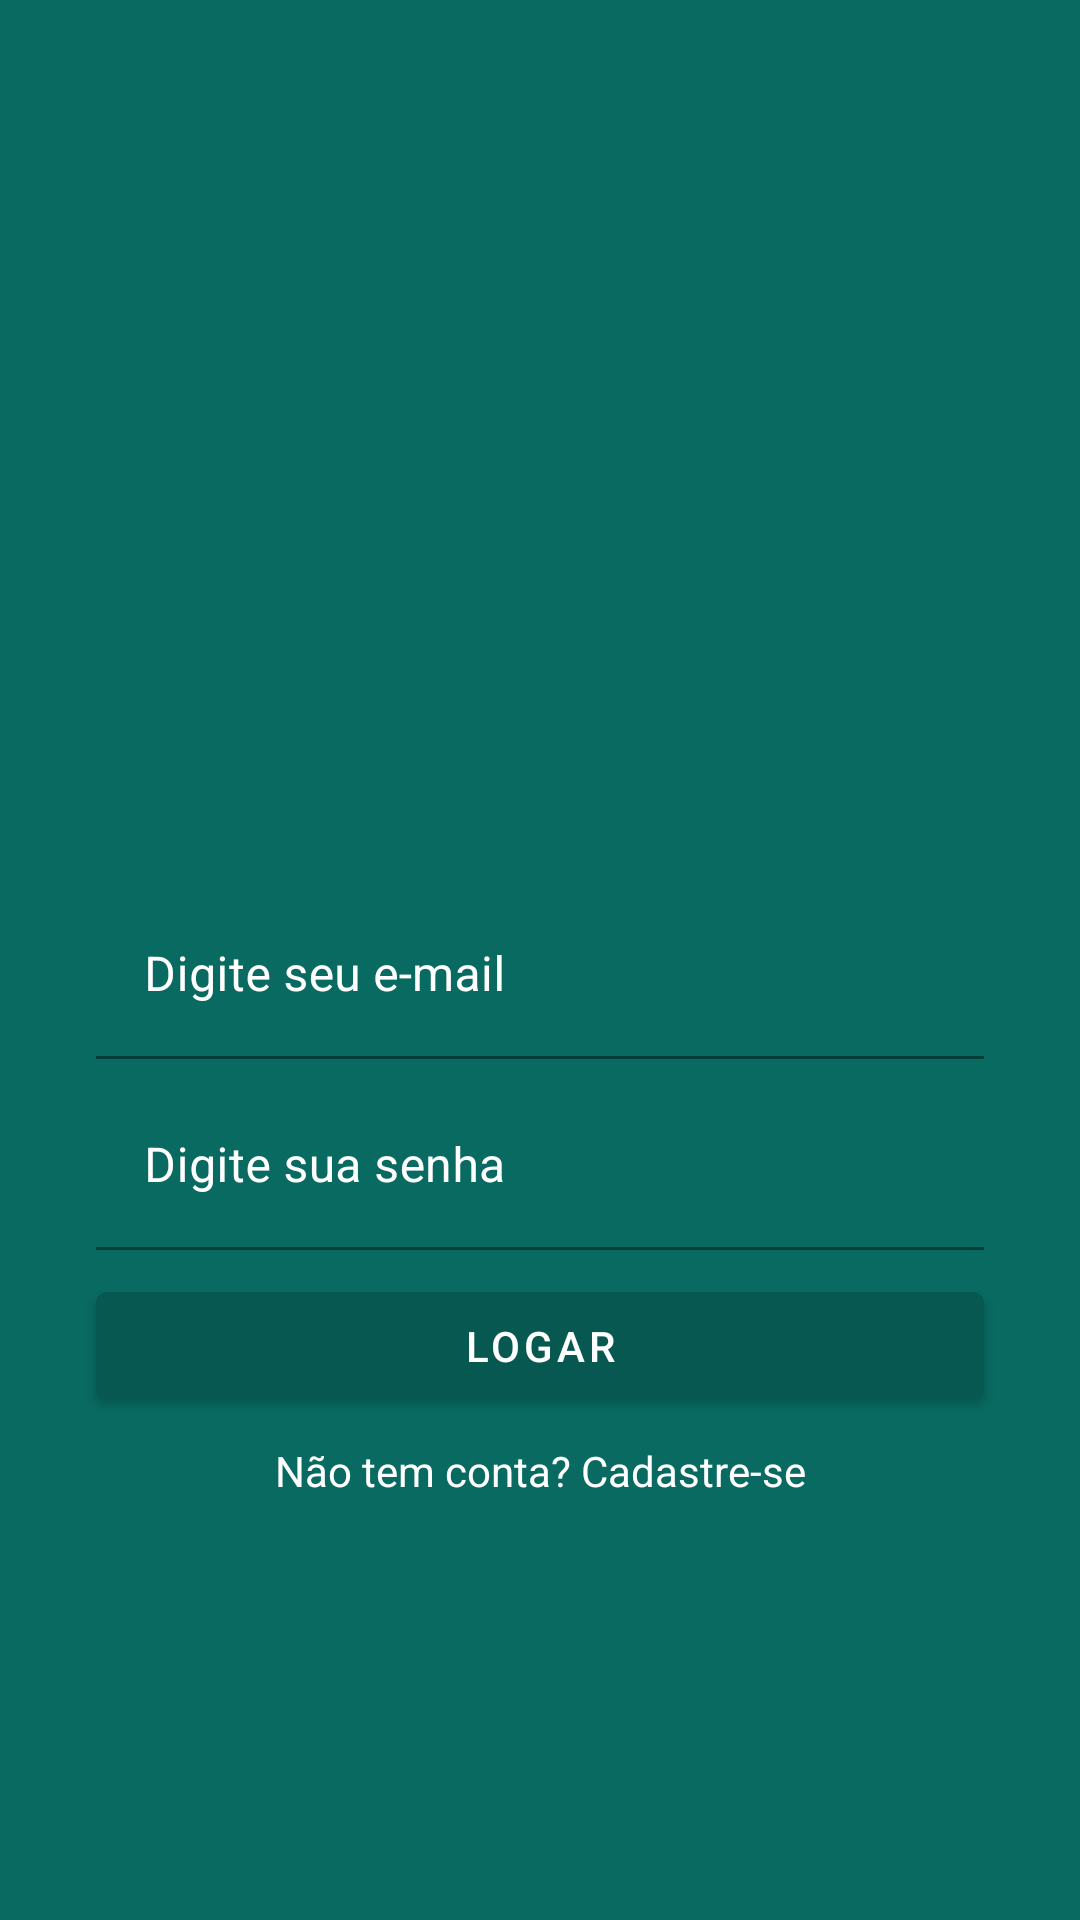

Write the Android layout XML for this screen, with the resource values it uses.
<!-- AndroidManifest.xml: application theme Theme.WhatsZapClone -->
<!-- res/layout/activity_login.xml -->
<?xml version="1.0" encoding="utf-8"?>
<androidx.constraintlayout.widget.ConstraintLayout xmlns:android="http://schemas.android.com/apk/res/android"
    xmlns:app="http://schemas.android.com/apk/res-auto"
    xmlns:tools="http://schemas.android.com/tools"
    android:layout_width="match_parent"
    android:layout_height="match_parent"
    android:background="@color/colorPrimary"
    tools:context=".activity.LoginActivity">

    <ImageView
        android:id="@+id/idLogo"
        android:layout_width="200dp"
        android:layout_height="157dp"
        app:layout_constraintBottom_toTopOf="@+id/textInputLayout"
        app:layout_constraintEnd_toEndOf="parent"
        app:layout_constraintStart_toStartOf="parent"
        app:layout_constraintTop_toTopOf="parent"
        app:layout_constraintVertical_chainStyle="packed"
        app:srcCompat="@drawable/logo" />

    <com.google.android.material.textfield.TextInputLayout
        android:id="@+id/textInputLayout"
        android:layout_width="0dp"
        android:layout_height="wrap_content"
        android:layout_marginStart="32dp"
        android:layout_marginEnd="32dp"
        android:layout_marginBottom="8dp"
        android:textColorHint="@color/white"
        app:boxBackgroundColor="@color/colorPrimary"
        app:boxStrokeColor="@color/colorSecundary"
        app:hintTextColor="@color/colorSecundary"
        app:layout_constraintBottom_toTopOf="@+id/textInputLayout2"
        app:layout_constraintEnd_toEndOf="parent"
        app:layout_constraintStart_toStartOf="parent"
        app:layout_constraintTop_toBottomOf="@+id/idLogo">

        <com.google.android.material.textfield.TextInputEditText
            android:id="@+id/emailLogin"
            android:layout_width="match_parent"
            android:layout_height="wrap_content"
            android:layout_weight="1"
            android:hint="@string/digite_email"
            android:inputType="textEmailAddress"
            android:textColor="#FFFFFF"
            android:textColorLink="@color/white" />


    </com.google.android.material.textfield.TextInputLayout>

    <com.google.android.material.textfield.TextInputLayout
        android:id="@+id/textInputLayout2"
        android:layout_width="0dp"
        android:layout_height="wrap_content"
        android:layout_marginStart="32dp"
        android:layout_marginEnd="32dp"
        android:layout_marginBottom="8dp"
        android:textColorHint="@color/white"
        app:boxBackgroundColor="@color/colorPrimary"
        app:boxStrokeColor="@color/colorSecundary"
        app:hintTextColor="@color/colorSecundary"
        app:layout_constraintBottom_toTopOf="@+id/buttonLogin"
        app:layout_constraintEnd_toEndOf="parent"
        app:layout_constraintStart_toStartOf="parent"
        app:layout_constraintTop_toBottomOf="@+id/textInputLayout">

        <com.google.android.material.textfield.TextInputEditText
            android:id="@+id/senhaLogin"
            android:layout_width="match_parent"
            android:layout_height="wrap_content"
            android:backgroundTint="@color/colorPrimary"
            android:hint="@string/digite_senha"
            android:inputType="textPassword"
            android:textColor="@color/white"
            android:textColorHighlight="@color/white"
            android:textColorHint="@color/white"
            android:textColorLink="@color/white" />
    </com.google.android.material.textfield.TextInputLayout>

    <Button
        android:id="@+id/buttonLogin"
        android:layout_width="0dp"
        android:layout_height="wrap_content"
        android:layout_marginStart="32dp"
        android:layout_marginEnd="32dp"
        android:layout_marginBottom="8dp"
        android:backgroundTint="@color/colorPrimaryVariant"
        android:text="@string/button_logar"
        android:textColor="@color/white"
        app:layout_constraintBottom_toTopOf="@+id/idTextCadastrar"
        app:layout_constraintEnd_toEndOf="parent"
        app:layout_constraintStart_toStartOf="parent"
        app:layout_constraintTop_toBottomOf="@+id/textInputLayout2" />

    <TextView
        android:id="@+id/idTextCadastrar"
        android:layout_width="wrap_content"
        android:layout_height="wrap_content"
        android:text="@string/text_cadastre_se"
        android:textColor="@android:color/white"
        app:layout_constraintBottom_toBottomOf="parent"
        app:layout_constraintEnd_toEndOf="parent"
        app:layout_constraintStart_toStartOf="parent"
        app:layout_constraintTop_toBottomOf="@+id/buttonLogin" />

</androidx.constraintlayout.widget.ConstraintLayout>
<!-- resources referenced by this layout -->
<resources>
  <color name="colorPrimary">#086a61</color>
  <color name="colorPrimaryVariant">#065851</color>
  <color name="colorSecundary">#25d366</color>
  <color name="white">#FFFFFFFF</color>
  <string name="button_logar">Logar</string>
  <string name="digite_email">Digite seu e-mail</string>
  <string name="digite_senha">Digite sua senha</string>
  <string name="text_cadastre_se">Não tem conta? Cadastre-se</string>
  <style name="Theme.WhatsZapClone" parent="Theme.MaterialComponents.DayNight.NoActionBar">
          
          <item name="colorPrimary">@color/colorPrimary</item>
          <item name="colorPrimaryVariant">@color/colorPrimaryVariant</item>
          <item name="colorOnPrimary">@color/white</item>
          
          <item name="colorSecondary">@color/colorSecundary</item>
          <item name="colorSecondaryVariant">@color/teal_700</item>
          <item name="colorOnSecondary">@color/black</item>
          
          <item name="android:statusBarColor" tools:targetApi="l">?attr/colorPrimaryVariant</item>
          
      </style>
  <color name="teal_700">#FF018786</color>
  <color name="black">#FF000000</color>
</resources>
